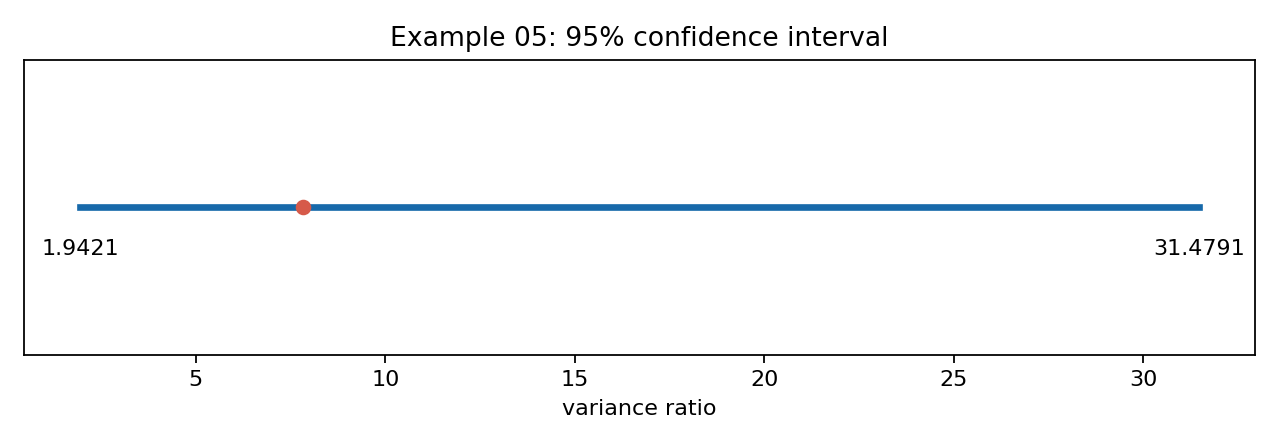

Data behind this chart, as committed beside it:
example, estimate, lower, upper, unit
05, 7.819, 1.942, 31.48, variance ratio
